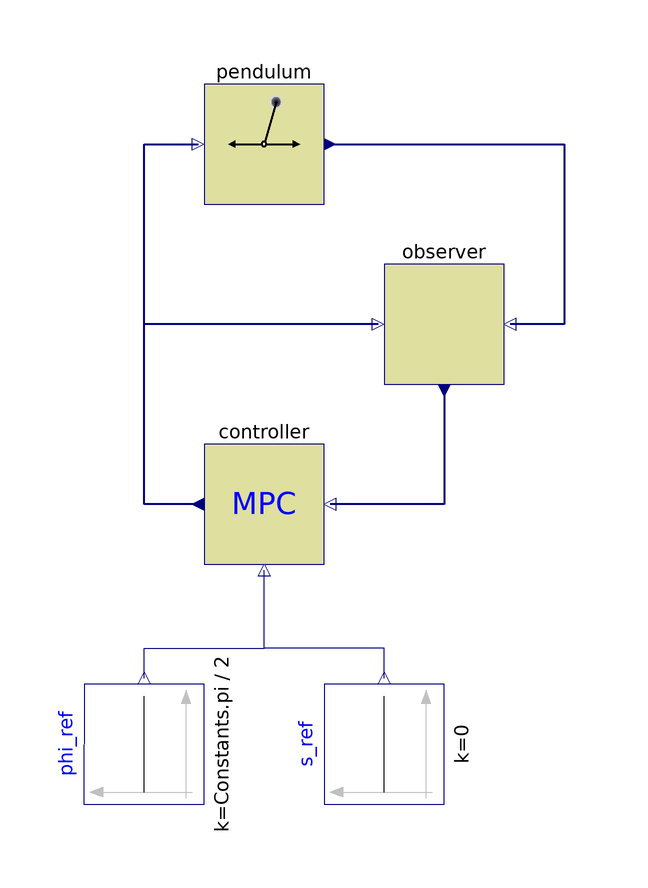

This picture is the connection diagram that the Modelica source below describes through its graphical annotations.

model PendulumMPC
      extends Modelica.Icons.Example;
      parameter Modelica.SIunits.Time samplePeriod(
        min=100*Modelica.Constants.eps,
        start=0.1) = 0.02 "Sample period of discrete species";
      Discrete.Plants.Pendulum pendulum(final samplePeriod=samplePeriod)
        annotation (Placement(transformation(extent={{-40,20},{-20,40}})));
      FCSys.Blocks.Discrete.Controllers.MPC controller(
        A=[0, 1, 0, 0; 3912.30782269368, -92.9225052459515, 0, 0; 0, 0, 0, 1;
            1955.16183781234, -46.4541756173276, 0, 0],
        B=[0; 464.551618506448; 0; 233.240442071292],
        C=[1.00000000000474, 0, 0, 0; 0, 0, 1, 0],
        final samplePeriod=samplePeriod)
        annotation (Placement(transformation(extent={{-40,-40},{-20,-20}})));
      Discrete.Observers.Observer observer(
        final samplePeriod=samplePeriod,
        A=[0, 1, 0, 0; 3912.30782269368, -92.9225052459515, 0, 0; 0, 0, 0, 1;
            1955.16183781234, -46.4541756173276, 0, 0],
        B=[0; 464.551618506448; 0; 233.240442071292],
        C=[1.00000000000474, 0, 0, 0; 0, 0, 1, 0],
        L=ones(4, 2))
        annotation (Placement(transformation(extent={{-10,-10},{10,10}})));
      Modelica.Blocks.Sources.Constant phi_ref(k=Constants.pi/2) annotation (
          Placement(transformation(
            extent={{-10,-10},{10,10}},
            rotation=90,
            origin={-50,-70})));
      Modelica.Blocks.Sources.Constant s_ref(k=0) annotation (Placement(
            transformation(
            extent={{-10,-10},{10,10}},
            rotation=90,
            origin={-10,-70})));
    equation
      connect(observer.x, controller.x) annotation (Line(
          points={{6.10623e-16,-11},{6.10623e-16,-30},{-19,-30}},
          color={0,0,127},
          smooth=Smooth.None,
          thickness=0.5));
      connect(pendulum.y, observer.sen) annotation (Line(
          points={{-19,30},{20,30},{20,6.10623e-16},{11,6.10623e-16}},
          color={0,0,127},
          smooth=Smooth.None,
          thickness=0.5));
      connect(controller.act, pendulum.u) annotation (Line(
          points={{-41,-30},{-50,-30},{-50,30},{-41,30}},
          color={0,0,127},
          thickness=0.5,
          smooth=Smooth.None));
      connect(observer.act, pendulum.u) annotation (Line(
          points={{-11,6.10623e-16},{-50,6.10623e-16},{-50,30},{-41,30}},
          color={0,0,127},
          thickness=0.5,
          smooth=Smooth.None));
      connect(phi_ref.y, controller.ref[1]) annotation (Line(
          points={{-50,-59},{-50,-54},{-30,-54},{-30,-41}},
          color={0,0,127},
          smooth=Smooth.None));
      connect(s_ref.y, controller.ref[2]) annotation (Line(
          points={{-10,-59},{-10,-54},{-30,-54},{-30,-41}},
          color={0,0,127},
          smooth=Smooth.None));
      annotation (
        experiment(StopTime=5),
        Diagram(coordinateSystem(
            preserveAspectRatio=true,
            extent={{-100,-100},{100,100}},
            grid={2,2}), graphics),
        Documentation(info="<html>
<p>
This simple model demonstrates that by just dragging species
default animation is defined that shows the structure of the
assembled system.

<IMG src=\"modelica://Modelica/Resources/Images/MultiBody/Examples/Elementary/Pendulum.png\"
ALT=\"model Examples.Elementary.Pendulum\">
</html>"));
    end PendulumMPC;